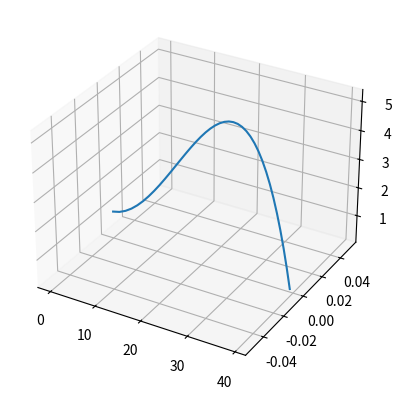

Write the Python code that produced this figure.
import math
import matplotlib.pyplot as plt
from mpl_toolkits.mplot3d import Axes3D

#constants
g=-9.81 #m/s^2
m=0.175 #kg
RHO=1.23 #densitz of air kg/m^3
AREA=0.0568 #m^2

#coefficients/parameters that characterize the frisbee
CLO=0.1
CLA=1.4
CDO=0.08
CDA=2.72
ALPHAO=-4

#picked an arbitrary alpha value
alpha=10

cl=CLO+CLA*alpha*(math.pi)/180
cd=CDO+CDA*(math.pow(((alpha-ALPHAO)*math.pi/180),2))

#print(cl)
#print(cd)

#initial x and z positions/velocities
#picked arbitrarz values -- should I use z0, vx0, and vz0 instead?
x=0
z=1 #(in meters -- what units should go here?)
vx=15 #(in meters per second)
vz=0

xarray=[]
zarray=[]

deltaT=0.1

while (z>0):
	xarray.append(x)
	zarray.append(z)

	deltavz = (RHO*math.pow(vx,2)*AREA*cl/2/m+g)*deltaT
	deltavx = -RHO*math.pow(vx,2)*AREA*cd*deltaT

	#print(deltavz)
	#print(deltavx)

	vx=vx+deltavx
	vz=vz+deltavz
	x=x+vx*deltaT
	z=z+vz*deltaT

	yarray=[0]*(len(xarray))

	#print(yarray)
	#print(x,z)
	#print(len(xarraz))

fig=plt.figure()
ax=fig.add_subplot(111, projection='3d')
plt.plot(xarray, yarray, zarray)
#plt.savefig("figure1.png")
#plt.clf() #clears a figure
plt.show()
